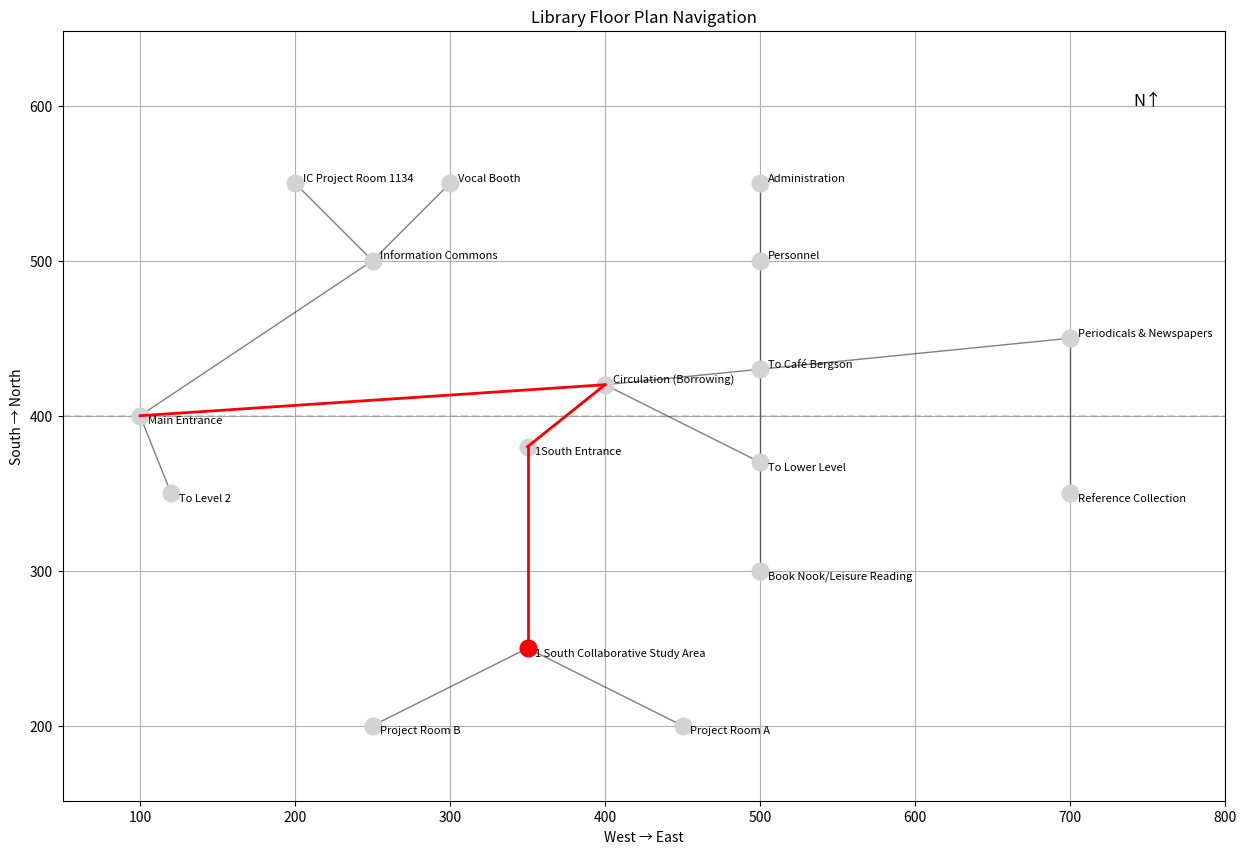
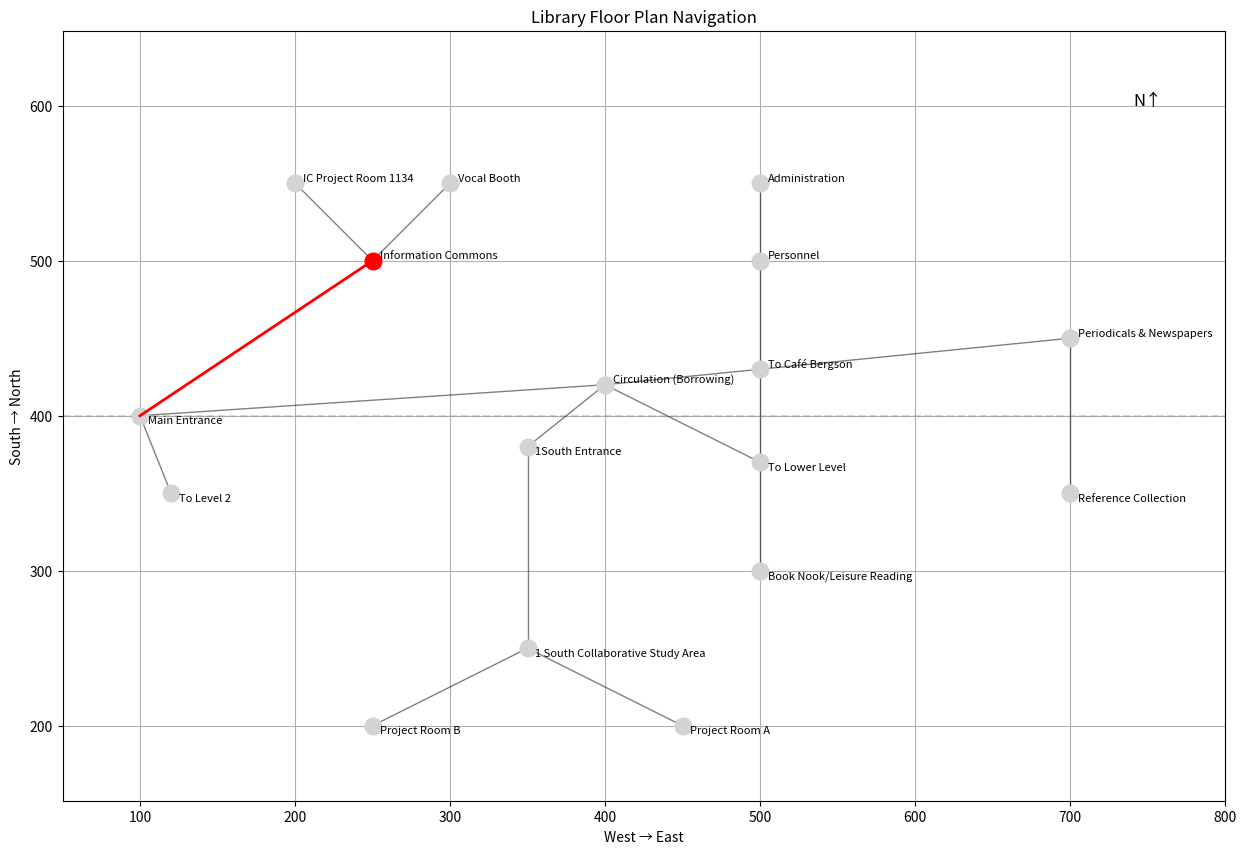
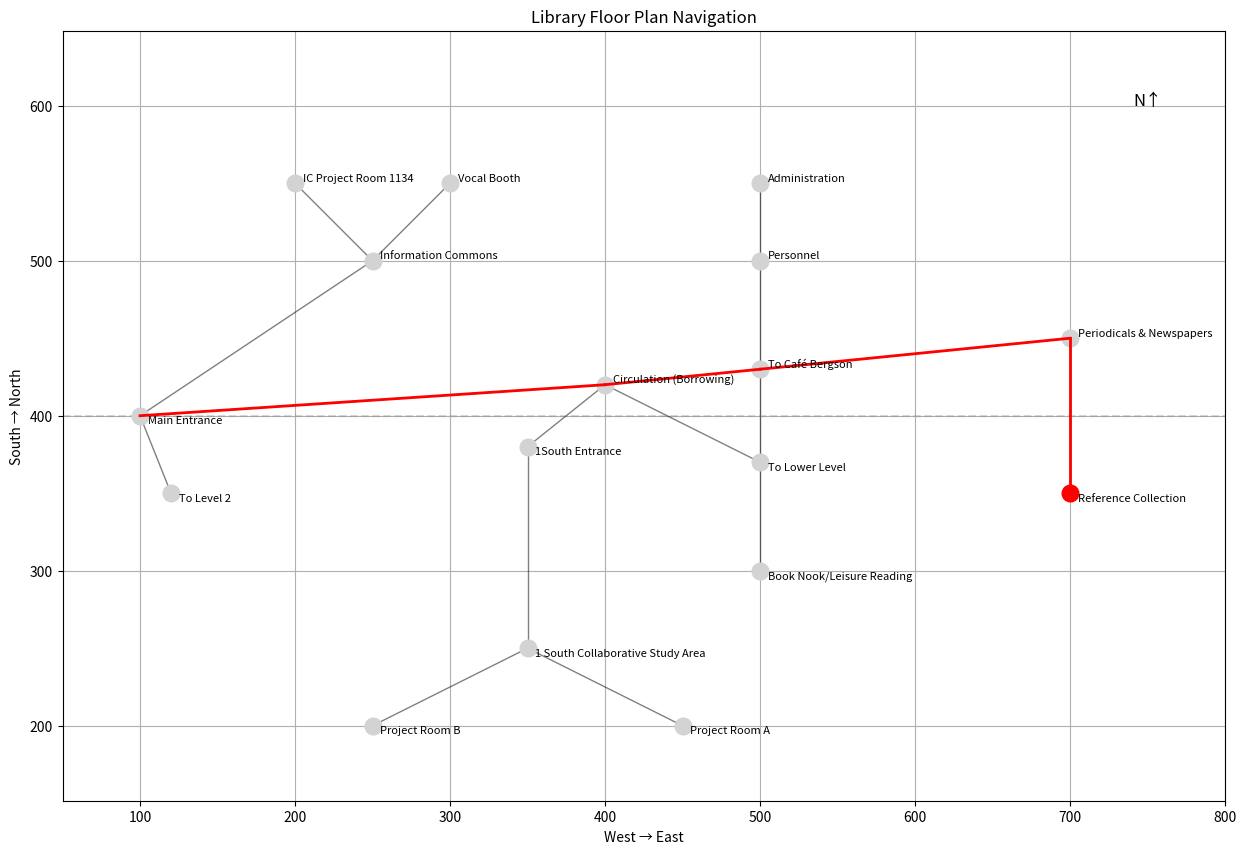
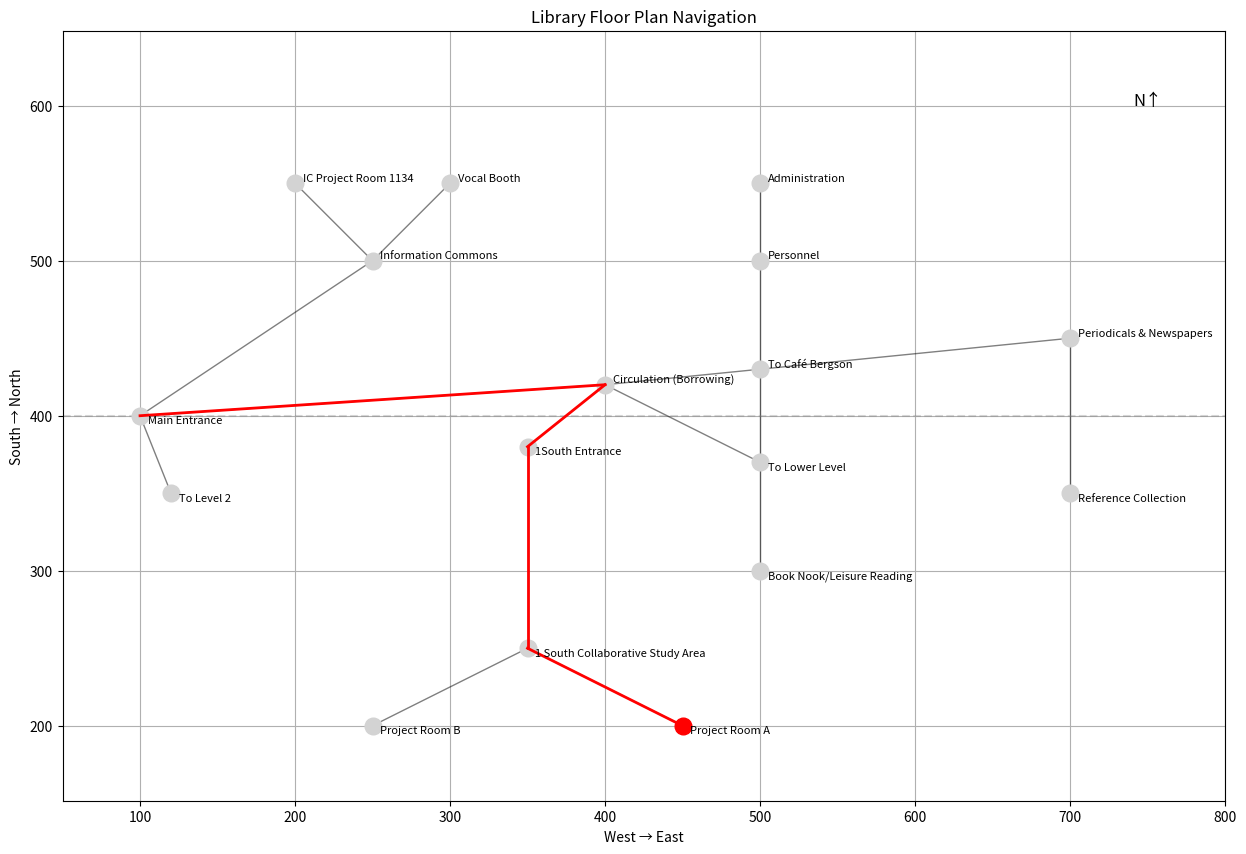
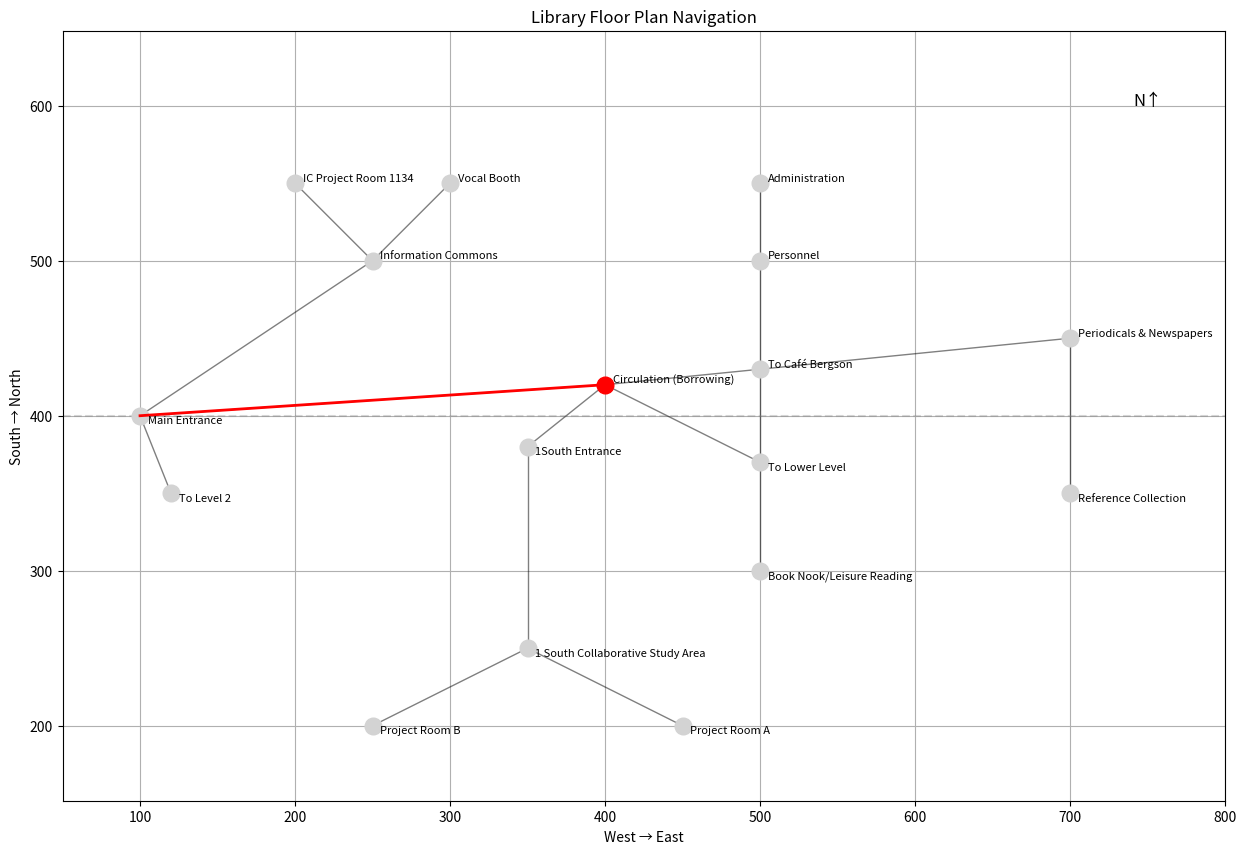

Write Python code to recreate these figures, in order.
import matplotlib.pyplot as plt
import math
import networkx as nx
from difflib import get_close_matches

class ReceptionistSystem:
    def __init__(self):
        # Room aliases remain the same as before
        self.room_aliases = {
            "1south": "southCollaborativeStudyArea",
            "1 south": "southCollaborativeStudyArea",
            "one south": "southCollaborativeStudyArea",
            "information commons": "johnPMcGowanInformationCommons",
            "info commons": "johnPMcGowanInformationCommons",
            "project room 1134": "icProjectRoom1134",
            "vocal booth": "vocalBooth",
            "book nook": "bookNookLeisureReading",
            "leisure reading": "bookNookLeisureReading",
            "project room a": "projectRoomA",
            "project room b": "projectRoomB",
            "level 2": "toLevel2",
            "cafe": "toCafeBergson",
            "cafe bergson": "toCafeBergson",
            "lower level": "toLowerLevel",
            "admin": "administration",
            "periodicals": "periodicalsNewspapersReadingRoom",
            "newspapers": "periodicalsNewspapersReadingRoom",
            "reference": "referenceCollection",
            "circulation": "circulation",
            "borrowing": "circulation"
        }

        # Define the main hallway y-coordinate as reference
        HALLWAY_Y = 400
        
        # Updated coordinates to match the floor plan
        self.floor_plan = {
            "nodes": {
                # West end
                "mainEntrance": {"x": 100, "y": HALLWAY_Y, "label": "Main Entrance", "color": "lightgray"},
                "toLevel2": {"x": 120, "y": HALLWAY_Y - 50, "label": "To Level 2", "color": "lightgray"},
                
                # Information Commons area (large area north of hallway)
                "johnPMcGowanInformationCommons": {"x": 250, "y": HALLWAY_Y + 100, "label": "Information Commons", "color": "lightgray"},
                "icProjectRoom1134": {"x": 200, "y": HALLWAY_Y + 150, "label": "IC Project Room 1134", "color": "lightgray"},
                "vocalBooth": {"x": 300, "y": HALLWAY_Y + 150, "label": "Vocal Booth", "color": "lightgray"},
                
                # Central area
                "circulation": {"x": 400, "y": HALLWAY_Y + 20, "label": "Circulation (Borrowing)", "color": "lightgray"},
                
                # 1South entrance and room
                "southEntrance": {"x": 350, "y": HALLWAY_Y - 20, "label": "1South Entrance", "color": "lightgray"},
                "southCollaborativeStudyArea": {"x": 350, "y": HALLWAY_Y - 150, "label": "1 South Collaborative Study Area", "color": "lightgray"},
                "projectRoomB": {"x": 250, "y": HALLWAY_Y - 200, "label": "Project Room B", "color": "lightgray"},
                "projectRoomA": {"x": 450, "y": HALLWAY_Y - 200, "label": "Project Room A", "color": "lightgray"},
                
                # East central area
                "toCafeBergson": {"x": 500, "y": HALLWAY_Y + 30, "label": "To Café Bergson", "color": "lightgray"},
                "toLowerLevel": {"x": 500, "y": HALLWAY_Y - 30, "label": "To Lower Level", "color": "lightgray"},
                "bookNookLeisureReading": {"x": 500, "y": HALLWAY_Y - 100, "label": "Book Nook/Leisure Reading", "color": "lightgray"},
                
                # North tower (above Lower Level entrance)
                "personnel": {"x": 500, "y": HALLWAY_Y + 100, "label": "Personnel", "color": "lightgray"},
                "administration": {"x": 500, "y": HALLWAY_Y + 150, "label": "Administration", "color": "lightgray"},
                
                # East end
                "periodicalsNewspapersReadingRoom": {"x": 700, "y": HALLWAY_Y + 50, "label": "Periodicals & Newspapers", "color": "lightgray"},
                "referenceCollection": {"x": 700, "y": HALLWAY_Y - 50, "label": "Reference Collection", "color": "lightgray"}
            },
            "edges": [
                # Main entrance connections
                {"from": "mainEntrance", "to": "toLevel2", "weight": 50},
                {"from": "mainEntrance", "to": "johnPMcGowanInformationCommons", "weight": 150},
                
                # Information Commons internal connections
                {"from": "johnPMcGowanInformationCommons", "to": "icProjectRoom1134", "weight": 100},
                {"from": "johnPMcGowanInformationCommons", "to": "vocalBooth", "weight": 100},
                
                # Main hallway connections
                {"from": "mainEntrance", "to": "circulation", "weight": 300},
                {"from": "circulation", "to": "toCafeBergson", "weight": 100},
                
                # 1South area connections
                {"from": "circulation", "to": "southEntrance", "weight": 50},
                {"from": "southEntrance", "to": "southCollaborativeStudyArea", "weight": 150},
                {"from": "southCollaborativeStudyArea", "to": "projectRoomB", "weight": 100},
                {"from": "southCollaborativeStudyArea", "to": "projectRoomA", "weight": 100},
                
                # Central to East connections
                {"from": "circulation", "to": "toLowerLevel", "weight": 100},
                {"from": "toLowerLevel", "to": "bookNookLeisureReading", "weight": 100},
                
                # North tower connections
                {"from": "toLowerLevel", "to": "personnel", "weight": 100},
                {"from": "personnel", "to": "administration", "weight": 50},
                
                # East end connections
                {"from": "toCafeBergson", "to": "periodicalsNewspapersReadingRoom", "weight": 200},
                {"from": "periodicalsNewspapersReadingRoom", "to": "referenceCollection", "weight": 100}
            ]
        }
        
        # Create NetworkX graph for pathfinding
        self.nx_graph = nx.Graph()
        for edge in self.floor_plan["edges"]:
            self.nx_graph.add_edge(edge["from"], edge["to"], weight=edge["weight"])

    def visualize_map(self, highlight_path=None):
        """Visualize the floor plan with optional path highlighting"""
        plt.figure(figsize=(15, 10))
        
        # Plot edges first
        for edge in self.floor_plan["edges"]:
            start = self.floor_plan["nodes"][edge["from"]]
            end = self.floor_plan["nodes"][edge["to"]]
            plt.plot([start["x"], end["x"]], [start["y"], end["y"]], 
                    'k-', linewidth=1, alpha=0.5)

        # Plot main hallway as a reference line
        plt.axhline(y=400, color='gray', linestyle='--', alpha=0.3)

        # Plot nodes
        for node_id, node in self.floor_plan["nodes"].items():
            plt.plot(node["x"], node["y"], 'o', 
                    color=node["color"], markersize=12)
            # Adjust label positions based on node location relative to hallway
            if node["y"] > 400:  # Above hallway
                va = 'bottom'
            else:  # Below hallway
                va = 'top'
            plt.text(node["x"] + 5, node["y"], node["label"], 
                    fontsize=8, ha='left', va=va)

        # Highlight path if specified
        if highlight_path:
            for i in range(len(highlight_path) - 1):
                start = self.floor_plan["nodes"][highlight_path[i]]
                end = self.floor_plan["nodes"][highlight_path[i + 1]]
                plt.plot([start["x"], end["x"]], [start["y"], end["y"]], 
                        'r-', linewidth=2)

        plt.title("Library Floor Plan Navigation")
        plt.xlabel("West → East")
        plt.ylabel("South → North")
        plt.grid(True)
        
        # Set fixed aspect ratio and adjust limits
        plt.axis('equal')
        plt.xlim(50, 800)
        plt.ylim(150, 650)
        
        # Add compass direction
        plt.text(750, 600, 'N↑', fontsize=12, ha='center')
        
        plt.show()

    # Rest of the methods remain the same as in the previous version
    def find_closest_room_match(self, query):
        """Find the closest matching room from the query using room aliases"""
        query = query.lower().strip()
        
        if query in self.room_aliases:
            return self.room_aliases[query]
            
        possible_matches = []
        for alias, room_id in self.room_aliases.items():
            if query in alias or alias in query:
                possible_matches.append(room_id)
                
        if possible_matches:
            return possible_matches[0]
            
        room_labels = {node["label"].lower(): room_id 
                      for room_id, node in self.floor_plan["nodes"].items()}
        matches = get_close_matches(query, room_labels.keys(), n=1, cutoff=0.6)
        
        if matches:
            return room_labels[matches[0]]
        return None

    def get_directions(self, start, goal):
        """Generate natural language directions between two points"""
        try:
            path = nx.shortest_path(self.nx_graph, start, goal, weight="weight")
            
            directions = []
            for i in range(len(path) - 1):
                current = self.floor_plan["nodes"][path[i]]["label"]
                next_stop = self.floor_plan["nodes"][path[i + 1]]["label"]
                directions.append(f"Go from {current} to {next_stop}")
                
            return directions
        except nx.NetworkXNoPath:
            return ["No path found between these locations."]

    def highlight_room(self, room_id):
        """Reset all rooms to default color and highlight the specified room"""
        for node in self.floor_plan["nodes"].values():
            node["color"] = "lightgray"
            
        if room_id in self.floor_plan["nodes"]:
            self.floor_plan["nodes"][room_id]["color"] = "red"

    def process_query(self, query):
        """Process a user query and return directions and visualization"""
        destination = self.find_closest_room_match(query)
        
        if not destination:
            return "I'm sorry, I couldn't find that location. Could you please rephrase?"
            
        directions = self.get_directions("mainEntrance", destination)
        self.highlight_room(destination)
        
        path = nx.shortest_path(self.nx_graph, "mainEntrance", destination)
        self.visualize_map(highlight_path=path)
        
        return "\n".join(directions)

# Example usage
if __name__ == "__main__":
    receptionist = ReceptionistSystem()
    
    # Test queries
    test_queries = [
        "How do I get to 1South?",
        "Where is the Information Commons?",
        "I need to find the Reference Collection",
        "How do I get to Project Room A?",
        "Where is the Circulation desk?"
    ]
    
    for query in test_queries:
        print(f"\nQuery: {query}")
        response = receptionist.process_query(query)
        print("Directions:")
        print(response)
